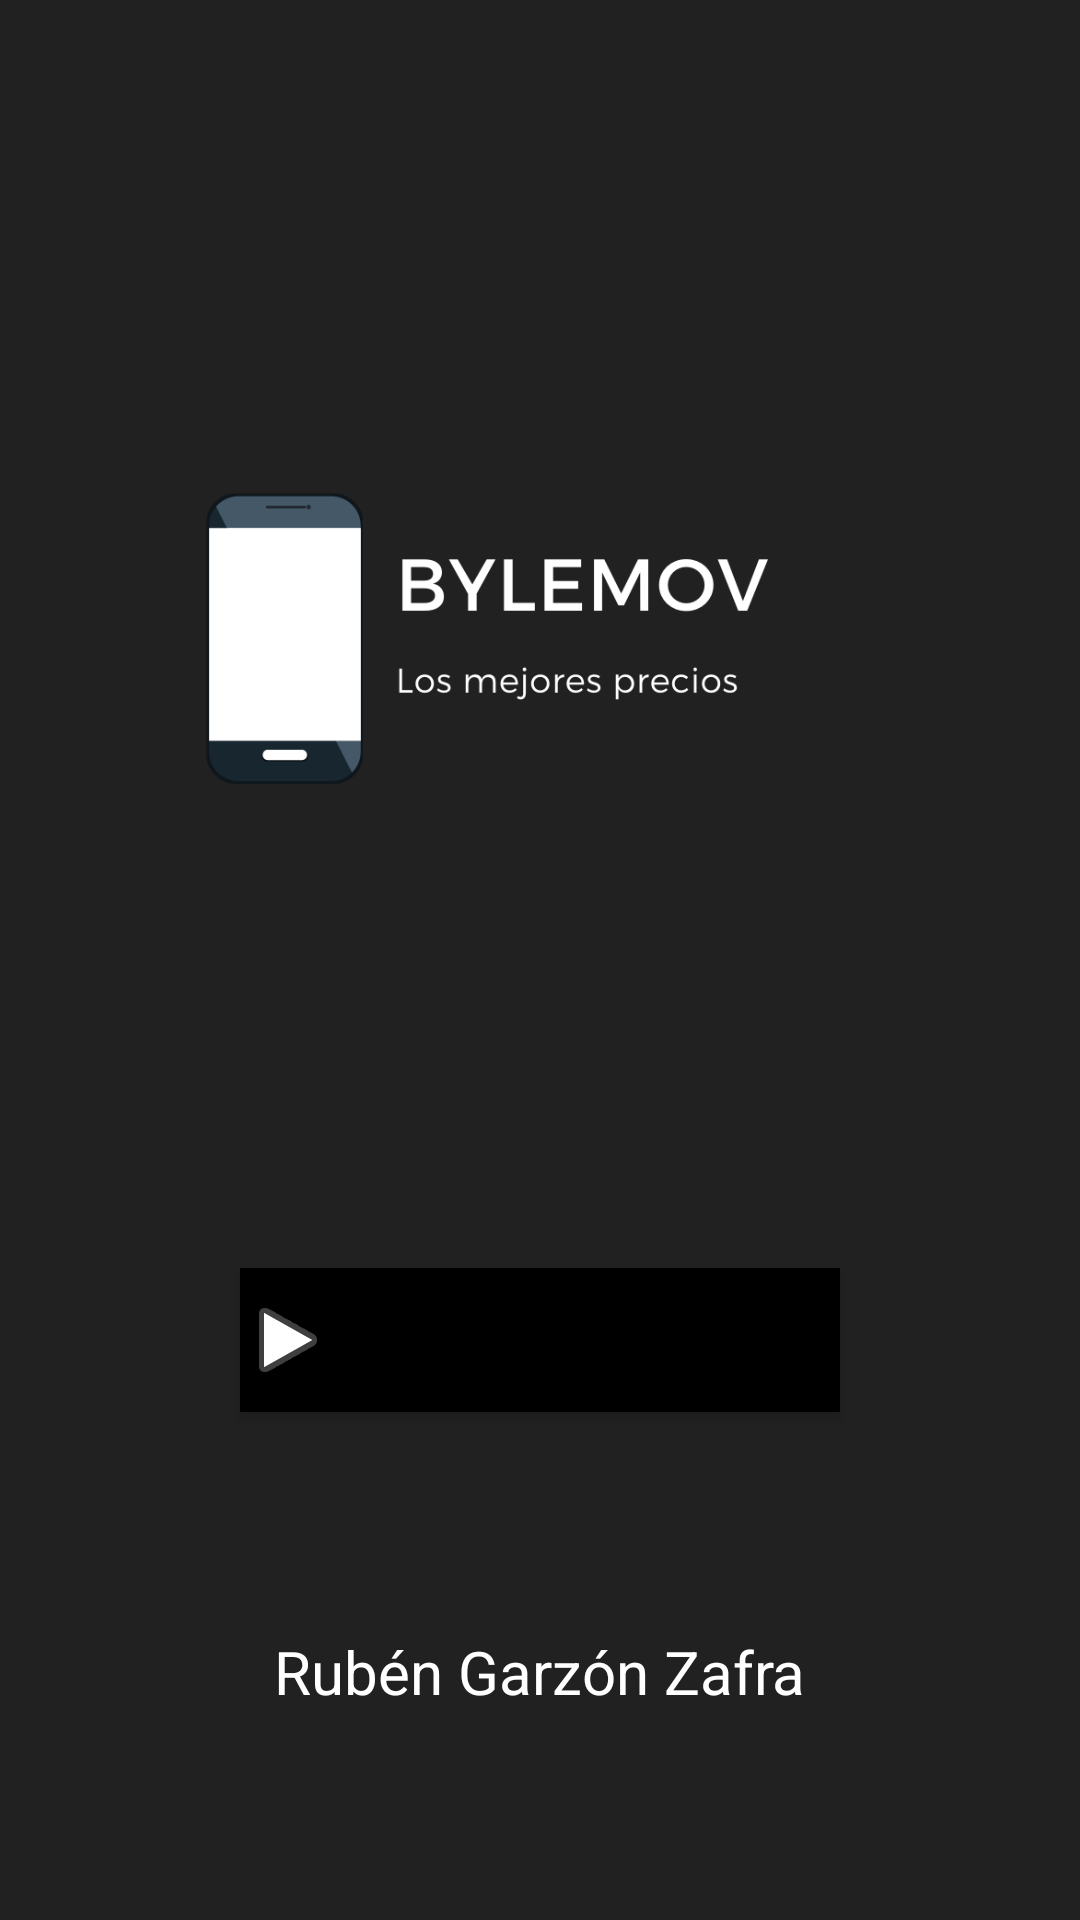

Here is an Android app screen rendered from its layout file. Give the layout XML and the strings, colors and styles it references.
<!-- AndroidManifest.xml: application theme Theme.Bylemov -->
<!-- res/layout/activity_main.xml -->
<?xml version="1.0" encoding="utf-8"?>
<androidx.constraintlayout.widget.ConstraintLayout xmlns:android="http://schemas.android.com/apk/res/android"
    xmlns:app="http://schemas.android.com/apk/res-auto"
    xmlns:tools="http://schemas.android.com/tools"
    android:layout_width="match_parent"
    android:layout_height="match_parent"
    android:background="#212121"
    android:elevation="2dp"
    tools:context=".MainActivity">


    <ImageView
        android:id="@+id/imageMain"
        android:layout_width="307dp"
        android:layout_height="374dp"
        android:layout_marginStart="54dp"
        android:layout_marginEnd="54dp"
        android:layout_marginBottom="10dp"
        app:layout_constraintBottom_toTopOf="@+id/btnIniciar"
        app:layout_constraintEnd_toEndOf="parent"
        app:layout_constraintStart_toStartOf="parent"
        app:layout_constraintTop_toTopOf="parent"
        app:srcCompat="@mipmap/logotipo" />

    <Button
        android:id="@+id/btnIniciar"
        android:layout_width="200dp"
        android:layout_height="wrap_content"
        android:layout_marginBottom="16dp"
        android:background="#000000"
        android:drawableLeft="@android:drawable/ic_media_play"
        android:elevation="2dp"
        android:fallbackLineSpacing="false"
        android:hapticFeedbackEnabled="false"
        android:text="@string/iniciar"
        app:layout_constraintBottom_toTopOf="@+id/textView"
        app:layout_constraintEnd_toEndOf="parent"
        app:layout_constraintStart_toStartOf="parent"
        app:layout_constraintTop_toBottomOf="@+id/imageMain" />

    <TextView
        android:id="@+id/textView"
        android:layout_width="wrap_content"
        android:layout_height="wrap_content"
        android:layout_marginTop="38dp"
        android:layout_marginBottom="50dp"
        android:text="@string/nombre"
        android:textColor="#FFFFFF"
        android:textSize="20sp"
        app:layout_constraintBottom_toBottomOf="parent"
        app:layout_constraintEnd_toEndOf="parent"
        app:layout_constraintStart_toStartOf="parent"
        app:layout_constraintTop_toBottomOf="@+id/btnIniciar" />



</androidx.constraintlayout.widget.ConstraintLayout>
<!-- resources referenced by this layout -->
<resources>
  <!-- mipmap logotipo: png bitmap (mipmap-mdpi, 27134 bytes) -->
  <string name="iniciar">Iniciar</string>
  <string name="nombre">Rubén Garzón Zafra</string>
  <style name="Theme.Bylemov" parent="Theme.MaterialComponents.DayNight.DarkActionBar">
          
          <item name="colorPrimary">#040404</item>
          <item name="colorPrimaryVariant">#0E0EE8</item>
          <item name="colorOnPrimary">@color/white</item>
          
          <item name="colorSecondary">@color/teal_200</item>
          <item name="colorSecondaryVariant">@color/teal_700</item>
          <item name="colorOnSecondary">@color/black</item>
          
          <item name="android:statusBarColor" tools:targetApi="l">?attr/colorPrimaryVariant</item>
          
      </style>
  <!-- not gathered from this repository: default colours our renderer supplied (Android Studio template values) -->
  <color name="teal_200">#FF03DAC5</color>
  <color name="teal_700">#FF018786</color>
  <color name="black">#FF000000</color>
  <color name="white">#FFFFFFFF</color>
</resources>
